Run: headless pygame with SDL's dummy video driver; simulated clock (each Clock.tick advances the game by its frame time, no real sleeping); random seed 0; keys injected as events and as key.get_pressed() state; no mouse input.
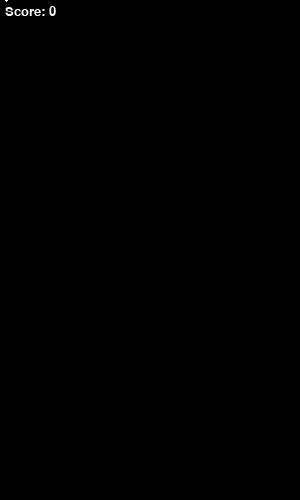
Frame 1 of 4 · flips 1–60 · no input
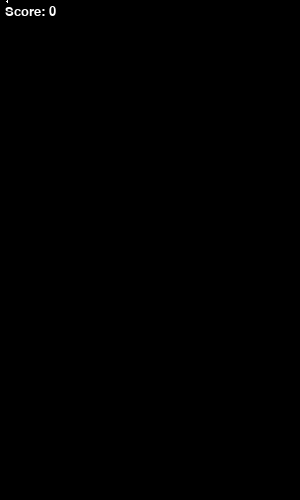
Frame 2 of 4 · flips 61–180 · tapped SPACE, RETURN · held RIGHT (→), D
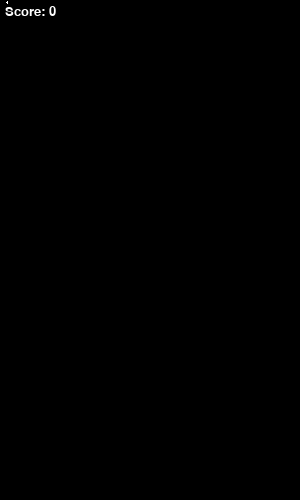
Frame 3 of 4 · flips 181–300 · held DOWN (↓), S
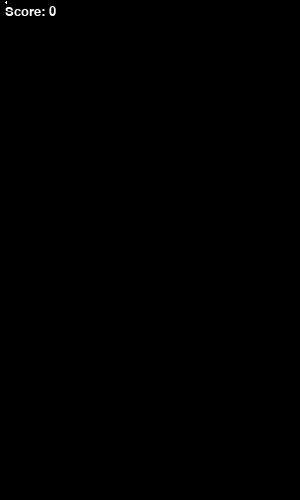
Frame 4 of 4 · flips 301–420 · held LEFT (←), A, UP (↑), W

The pygame program that drew these frames:

import pygame

# initialize pygame
pygame.init()

# create screen
screen = pygame.display.set_mode((300, 500))

# create a clock to control game speed
clock = pygame.time.Clock()

# create a font for rendering text on the screen
font = pygame.font.SysFont("Arial", 20)

# create colors
BLACK = (0, 0, 0)
WHITE = (255, 255, 255)

# tetris pieces
tetris_pieces = [
    [[1, 1, 1],
     [0, 1, 0]],

    [[0, 2, 2],
     [2, 2, 0]],

    [[3, 3, 0],
     [0, 3, 3]],

    [[4, 0, 0],
     [4, 4, 4]],

    [[0, 0, 5],
     [5, 5, 5]],

    [[6, 6, 6, 6]],

    [[7, 7],
     [7, 7]]
]

# current piece and its position on the screen
current_piece = tetris_pieces[0]
current_position = (5, 0)

# game loop
running = True
while running:
    # handle events
    for event in pygame.event.get():
        if event.type == pygame.QUIT:
            running = False

        # handle arrow keys to move the piece
        if event.type == pygame.KEYDOWN:
            if event.key == pygame.K_LEFT:
                current_position = (current_position[0] - 1, current_position[1])
            elif event.key == pygame.K_RIGHT:
                current_position = (current_position[0] + 1, current_position[1])
            elif event.key == pygame.K_DOWN:
                current_position = (current_position[0], current_position[1] + 1)

            # handle space key to rotate the piece
            elif event.key == pygame.K_SPACE:
                current_piece = list(zip(*current_piece[::-1]))

    # draw the screen
    screen.fill(BLACK)

    # draw the current piece
    for y, row in enumerate(current_piece):
        for x, cell in enumerate(row):
            if cell != 0:
                rect = pygame.Rect(current_position[0] + x, current_position[1] + y, 1, 1)
                pygame.draw.rect(screen, WHITE, rect)

    # draw the score
    score_text = font.render("Score: 0", True, WHITE)
    screen.blit(score_text, (5, 5))

    # update the screen
    pygame.display.flip()

    # control the game speed
    clock.tick(10)

# quit pygame
pygame.quit()
